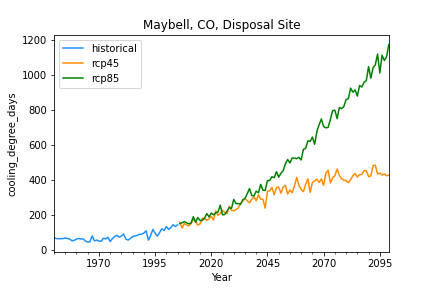

The file beside this chart, header and first rows:
, historical, rcp45, rcp85
1950-12-31, 68.77, , 
1951-12-31, 64.22, , 
1952-12-31, 63.05, , 
1953-12-31, 63.49, , 
1954-12-31, 63.92, , 
1955-12-31, 67.54, , 
1956-12-31, 64.15, , 
1957-12-31, 61.15, , 
1958-12-31, 51.04, , 
1959-12-31, 53.93, , 
1960-12-31, 60.87, , 
1961-12-31, 64.71, , 
1962-12-31, 61.8, , 
1963-12-31, 62.21, , 
1964-12-31, 49.36, , 
1965-12-31, 43.65, , 
1966-12-31, 45.61, , 
1967-12-31, 79.4, , 
1968-12-31, 50.74, , 
1969-12-31, 55.14, , 
1970-12-31, 49.91, , 
1971-12-31, 48.36, , 
1972-12-31, 65.88, , 
1973-12-31, 61.93, , 
1974-12-31, 71.47, , 
1975-12-31, 46.8, , 
1976-12-31, 63.58, , 
1977-12-31, 75.94, , 
1978-12-31, 82.53, , 
1979-12-31, 71.64, , 
1980-12-31, 77.64, , 
1981-12-31, 89.99, , 
1982-12-31, 60.76, , 
1983-12-31, 55.03, , 
1984-12-31, 64.63, , 
1985-12-31, 75.7, , 
1986-12-31, 78.34, , 
1987-12-31, 82.14, , 
1988-12-31, 88.19, , 
1989-12-31, 89.23, , 
1990-12-31, 95.7, , 
1991-12-31, 108.3, , 
1992-12-31, 54.92, , 
1993-12-31, 82.05, , 
1994-12-31, 116.3, , 
1995-12-31, 95.53, , 
1996-12-31, 77.43, , 
1997-12-31, 99.26, , 
1998-12-31, 120.3, , 
1999-12-31, 110.3, , 
2000-12-31, 132.7, , 
2001-12-31, 116.8, , 
2002-12-31, 127.1, , 
2003-12-31, 143.7, , 
2004-12-31, 133.3, , 
2005-12-31, 142.5, , 
2006-12-31, , 156.7, 149.7
2007-12-31, , 124.4, 154.7
2008-12-31, , 150.3, 161.3
2009-12-31, , 141.6, 154.7
... 90 more rows
